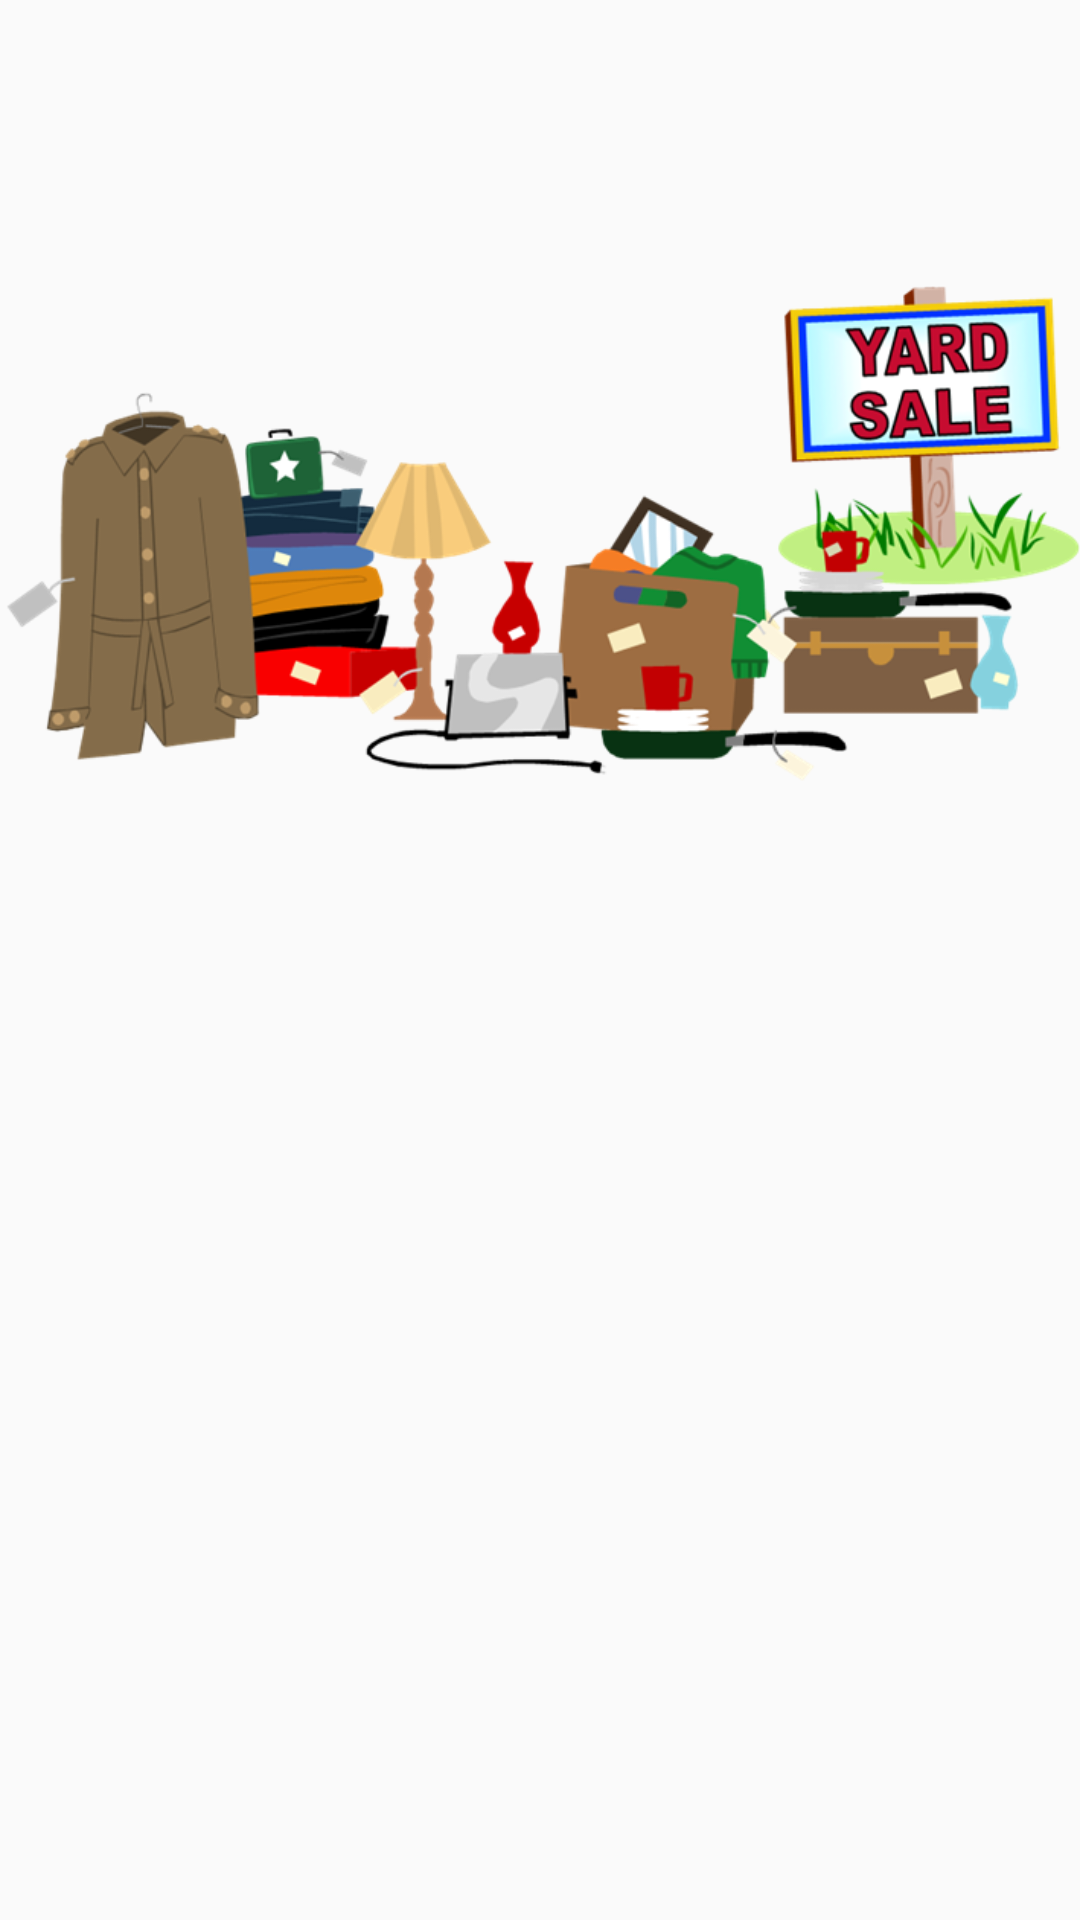

This screen was rendered from an Android layout file. Write that file and the resources it references.
<!-- AndroidManifest.xml: application theme AppTheme -->
<!-- res/layout/fragment_first_timer_slider.xml -->
<?xml version="1.0" encoding="utf-8"?>
<android.support.constraint.ConstraintLayout xmlns:android="http://schemas.android.com/apk/res/android"
    xmlns:app="http://schemas.android.com/apk/res-auto"
    android:layout_width="match_parent"
    android:layout_height="match_parent">

    
    <ImageView
        android:id="@+id/imgSlider"
        android:layout_width="@dimen/slider_img_width"
        android:layout_height="@dimen/slider_img_height"
        android:contentDescription="@string/first_timer_image_slider"
        android:src="@drawable/img_first_slider"
        app:layout_constraintBottom_toBottomOf="parent"
        app:layout_constraintDimensionRatio="1:1"
        app:layout_constraintEnd_toEndOf="parent"
        app:layout_constraintStart_toStartOf="parent"
        app:layout_constraintTop_toTopOf="parent"
        app:layout_constraintVertical_bias="0" />

    
    <TextView
        android:id="@+id/lblSliderTitle"
        style="@style/MainLargeText"
        android:layout_width="wrap_content"
        android:layout_height="wrap_content"
        android:textAlignment="center"
        android:textColor="@color/white"
        app:layout_constraintBottom_toTopOf="@id/lblSliderDescription"
        app:layout_constraintEnd_toEndOf="parent"
        app:layout_constraintStart_toStartOf="parent"
        app:layout_constraintTop_toTopOf="parent"
        app:layout_constraintVertical_bias="0.95" />

    
    <TextView
        android:id="@+id/lblSliderDescription"
        style="@style/MainMidText"
        android:layout_width="wrap_content"
        android:layout_height="wrap_content"
        android:textAlignment="center"
        android:textColor="@color/white"
        app:layout_constraintBottom_toBottomOf="@id/imgSlider"
        app:layout_constraintEnd_toEndOf="parent"
        app:layout_constraintStart_toStartOf="parent"
        app:layout_constraintTop_toBottomOf="@id/imgSlider" />

</android.support.constraint.ConstraintLayout>
<!-- resources referenced by this layout -->
<resources>
  <color name="white">#ffffffff</color>
  <dimen name="slider_img_height">0dp</dimen>
  <dimen name="slider_img_width">0dp</dimen>
  <!-- drawable img_first_slider: png bitmap (drawable, 133145 bytes) -->
  <string name="first_timer_image_slider">First Timer image slider</string>
  <style name="MainLargeText" parent="DefaultText">
          <item name="android:textSize">@dimen/large_text_size</item>
      </style>
  <style name="MainMidText" parent="DefaultText">
          <item name="android:textSize">@dimen/mid_text_size</item>
      </style>
  <style name="AppTheme" parent="Theme.AppCompat.Light.NoActionBar">
          
          <item name="colorPrimary">@color/colorPrimary</item>
          <item name="colorPrimaryDark">@color/colorPrimaryDark</item>
          <item name="colorAccent">@color/colorAccent</item>
      </style>
  <style name="DefaultText">
          <item name="android:textStyle">italic|bold</item>
          <item name="android:textColor">@color/black</item>
      </style>
  <dimen name="large_text_size">22sp</dimen>
  <dimen name="mid_text_size">17sp</dimen>
  <color name="colorPrimary">#3F51B5</color>
  <color name="colorPrimaryDark">#303F9F</color>
  <color name="colorAccent">#02042c</color>
  <color name="black">#000000</color>
</resources>
